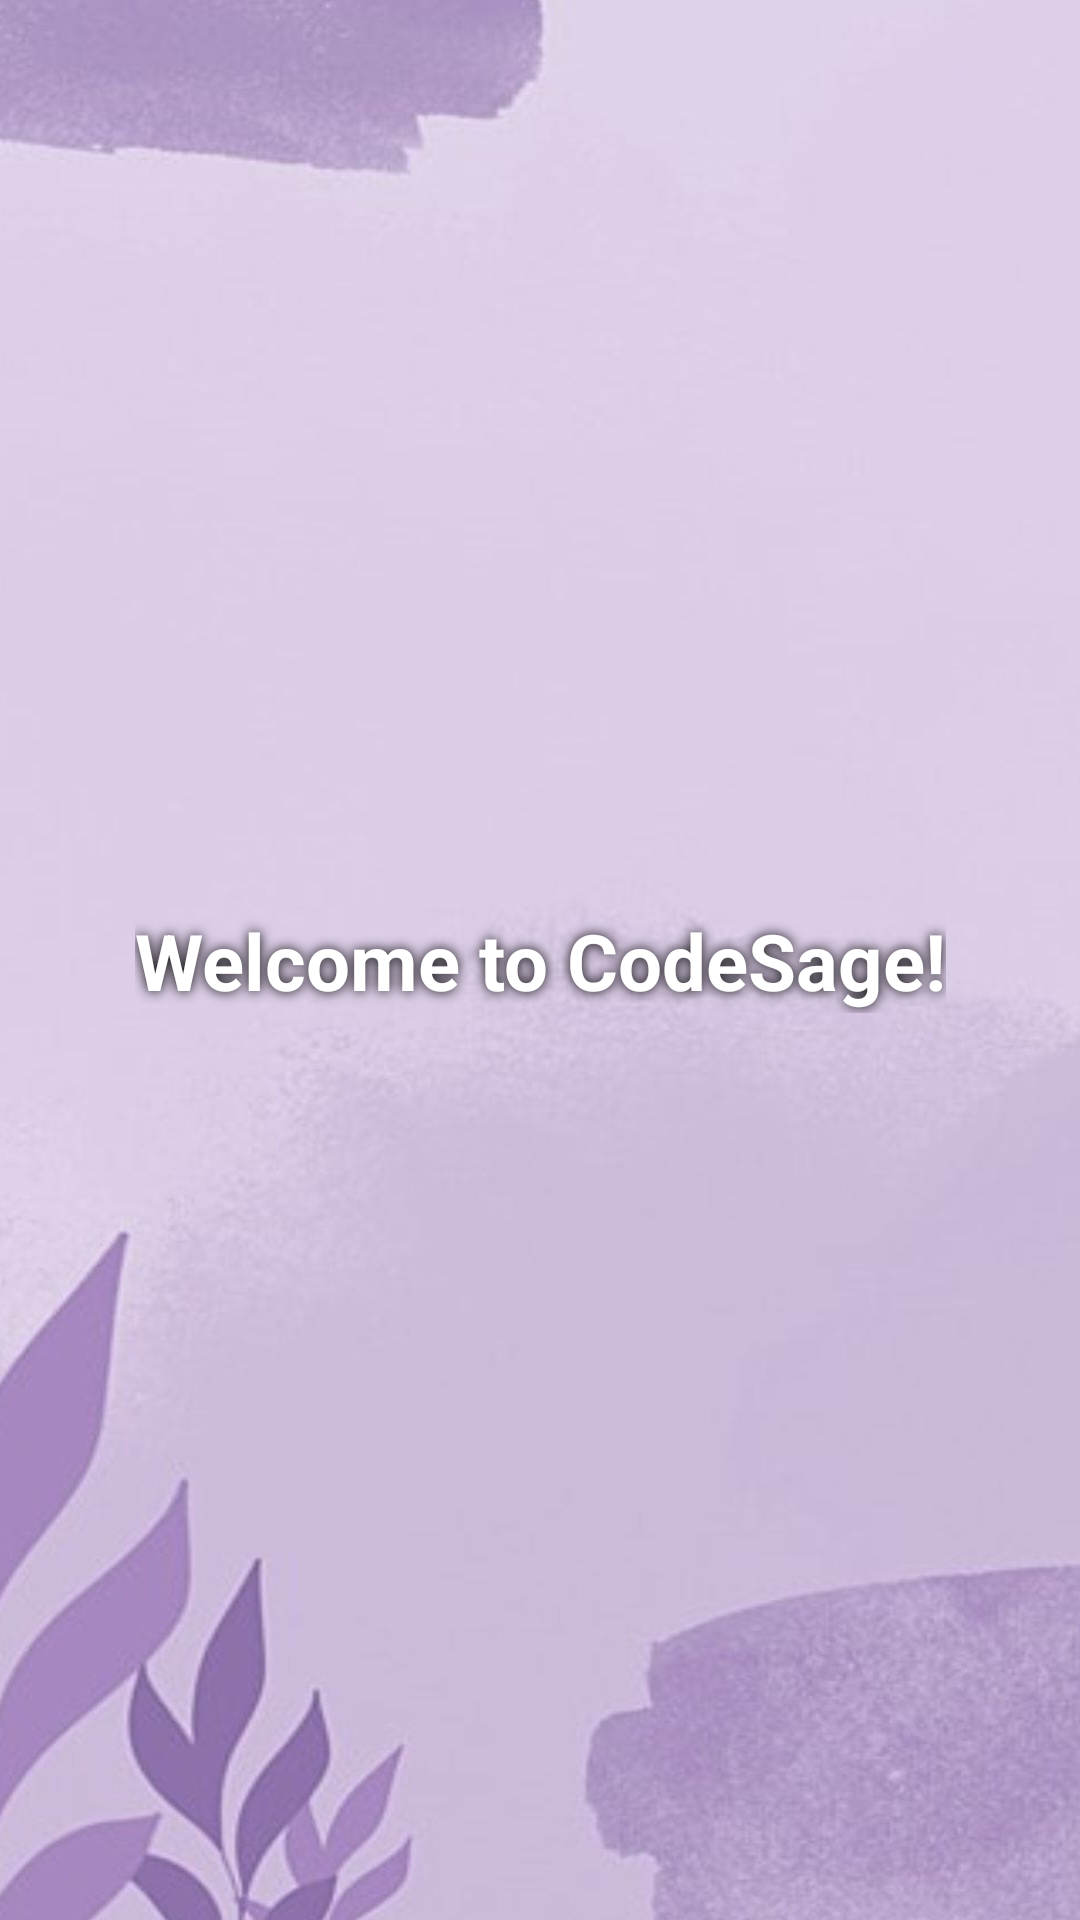

This screen was rendered from an Android layout file. Write that file and the resources it references.
<!-- AndroidManifest.xml: application theme Theme.CodeSage -->
<!-- res/layout/activity_main.xml -->
<?xml version="1.0" encoding="utf-8"?>
<androidx.constraintlayout.widget.ConstraintLayout xmlns:android="http://schemas.android.com/apk/res/android"
    xmlns:app="http://schemas.android.com/apk/res-auto"
    xmlns:tools="http://schemas.android.com/tools"
    android:layout_width="match_parent"
    android:layout_height="match_parent"
    android:background="@drawable/pxfuel"
    android:focusableInTouchMode="true"
    android:gravity="center"
    android:layout_gravity="center"
    tools:context=".MainActivity">

    <TextView
        android:layout_width="wrap_content"
        android:layout_height="wrap_content"
        android:shadowColor="#000000"
        android:shadowRadius="10"
        android:text="Welcome to CodeSage!"
        android:textColor="@color/white"
        android:textSize="26sp"
        android:textStyle="bold"
        app:layout_constraintBottom_toBottomOf="parent"
        app:layout_constraintEnd_toEndOf="parent"
        app:layout_constraintStart_toStartOf="parent"
        app:layout_constraintTop_toTopOf="parent" />

</androidx.constraintlayout.widget.ConstraintLayout>
<!-- resources referenced by this layout -->
<resources>
  <color name="white">#FFFFFFFF</color>
  <!-- drawable pxfuel: png bitmap (drawable, 589258 bytes) -->
  <style name="Theme.CodeSage" parent="Base.Theme.CodeSage" />
  <style name="Base.Theme.CodeSage" parent="Theme.Material3.DayNight.NoActionBar">
          
          
  
      </style>
</resources>
